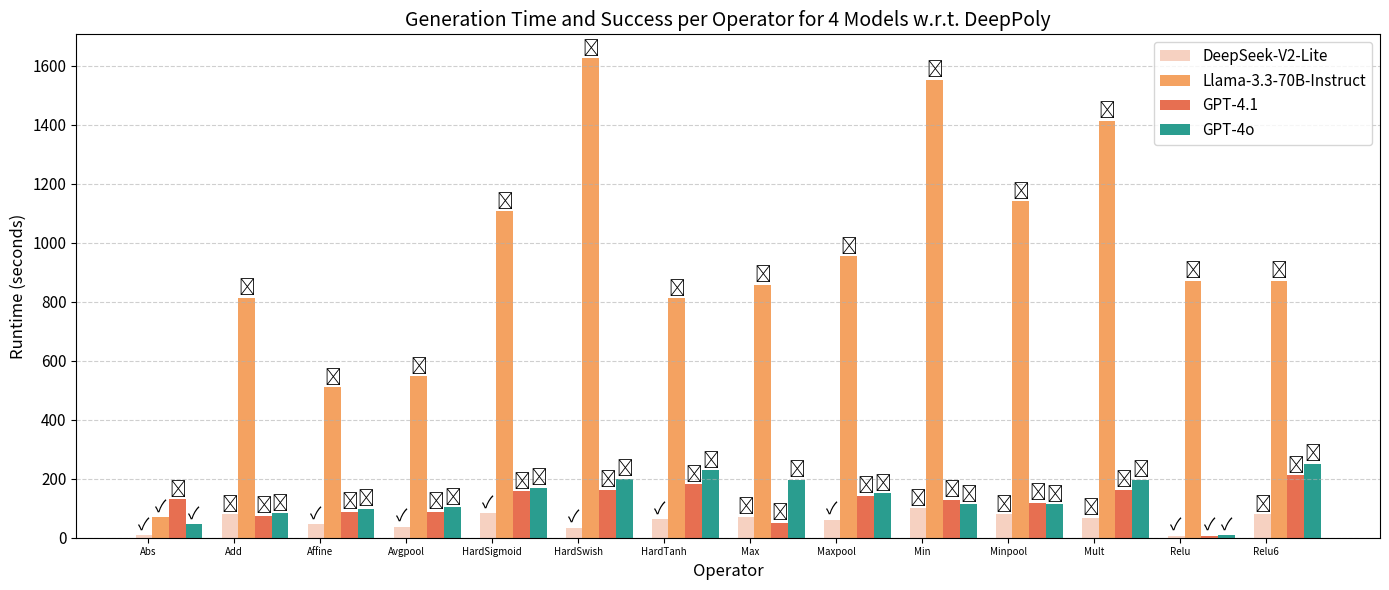

Source code (Python): (Note: this script raises an exception after producing the figure.)
import matplotlib.pyplot as plt
import numpy as np

# Define model names and operator labels
models = ["DeepSeek-V2-Lite", "Llama-3.3-70B-Instruct", "GPT-4.1", "GPT-4o"]

"""
operators = [
    "Abs",
    "Affine",
    "Avgpool",
    "HardTanh",
    "HardSwish",
    "HardSigmoid",
    "Maxpool",
    "Relu",
]


# Runtime data (example values for  operators ×  models)
timings = [
    [10, 45, 38, 64, 34, 84, 61, 7],  # Model A
    [69,0,0,0,0,0,0,0],  # Model B
]
"""

operators = [
    "Abs",
    "Add",
    "Affine",
    "Avgpool",
    "HardSigmoid",
    "HardSwish",
    "HardTanh",
    "Max",
    "Maxpool",
    "Min",
    "Minpool",
    "Mult",
    "Relu",
    "Relu6",
]

results = [
    [  # DeepSeek
        ["Abs", 10, True],
        ["Add", 79, False],
        ["Affine", 45, True],
        ["Avgpool", 38, True],
        ["HardSigmoid", 84, True],
        ["HardSwish", 34, True],
        ["HardTanh", 64, True],
        ["Max", 70, False],
        ["Maxpool", 61, True],
        ["Min", 100, False],
        ["Minpool", 80, False],
        ["Mult", 67, False],
        ["Relu", 7, True],
        ["Relu6", 79, False],
    ],
    [  # Llama
        ["Abs", 69, True],
        ["Add", 814, False],
        ["Affine", 510, False],
        ["Avgpool", 547, False],
        ["HardSigmoid", 1107, False],
        ["HardSwish", 1625, False],
        ["HardTanh", 811, False],
        ["Max", 857, False],
        ["Maxpool", 954, False],
        ["Min", 1553, False],
        ["Minpool", 1140, False],
        ["Mult", 1414, False],
        ["Relu", 871, False],
        ["Relu6", 871, False],
    ],
    [  # GPT-4.1
        ["Abs", 130, False],
        ["Add", 74, False],
        ["Affine", 87, False],
        ["Avgpool", 87, False],
        ["HardSigmoid", 158, False],
        ["HardSwish", 162, False],
        ["HardTanh", 181, False],
        ["Max", 50, False],
        ["Maxpool", 143, False],
        ["Min", 128, False],
        ["Minpool", 119, False],
        ["Mult", 163, False],
        ["Relu", 7, True],
        ["Relu6", 211, False],
    ],
    [  # GPT-4o
        ["Abs", 45, True],
        ["Add", 83, False],
        ["Affine", 98, False],
        ["Avgpool", 103, False],
        ["HardSigmoid", 170, False],
        ["HardSwish", 200, False],
        ["HardTanh", 229, False],
        ["Max", 196, False],
        ["Maxpool", 150, False],
        ["Min", 113, False],
        ["Minpool", 113, False],
        ["Mult", 197, False],
        ["Relu", 10, True],
        ["Relu6", 251, False],
    ],
]


colors = [
    "#f6d1c1",
    "#f4a261",
    "#e76f51",
    "#2a9d8f",
]  # #e76f51 ~ https://colordrop.io/palette/34271

x = np.arange(len(operators)) * 1.8
bar_width = 0.35

plt.figure(figsize=(14, 6))

for model_idx, model_data in enumerate(results):
    times = [item[1] for item in model_data]
    successes = [item[2] for item in model_data]

    bars = plt.bar(
        x + model_idx * bar_width,
        times,
        width=bar_width,
        label=models[model_idx],
        color=colors[model_idx],
        zorder=1,
    )

    for i, bar in enumerate(bars):
        height = bar.get_height()
        mark = "\u2713" if successes[i] else "\u2717"
        plt.text(
            bar.get_x() + bar.get_width() / 2,
            height + 2,
            mark,
            ha="center",
            va="bottom",
            fontsize=12,
            zorder=3,
        )

# Labeling
plt.xlabel("Operator", fontsize=12)
plt.ylabel("Runtime (seconds)", fontsize=12)
plt.title(
    f"Generation Time and Success per Operator for {len(models)} Models w.r.t. DeepPoly",
    fontsize=14,
)
plt.xticks(x + bar_width / len(models), operators, fontsize=7)
plt.yticks(fontsize=11)
plt.legend(fontsize=11)

# Optional: Add gridlines
plt.grid(axis="y", linestyle="--", alpha=0.6)

plt.tight_layout()
plt.savefig("pics/gen_time.png", dpi=300)
